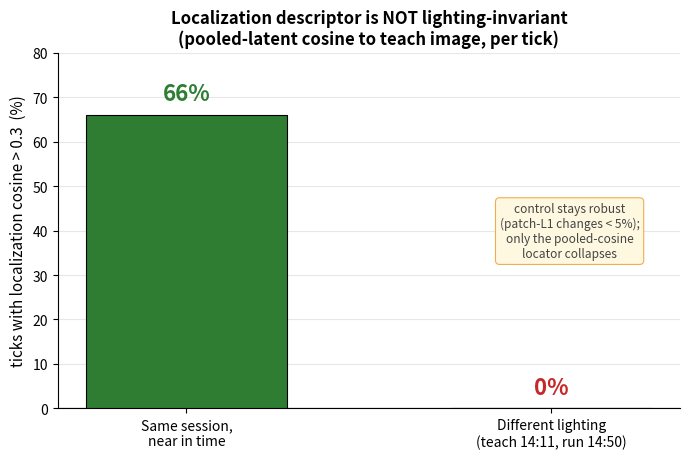

The matplotlib source for this figure:
#!/usr/bin/env python3
"""N2 — localization descriptor collapses under a lighting shift between teach and run.

The key Section 13.2 evidence, otherwise text-only. Bars = fraction of closed-loop ticks whose
pooled-latent cosine to the matching teach image exceeds 0.3 (the 'well localized' band), for two
real runs: teach & run in the same session a few minutes apart vs. teach & run under shifted sun.
Values are read from the real-run logs in logs/infer_20260613_*.log (Section 13.2).

    python scripts/plot_cross_lighting.py
"""
from pathlib import Path

import matplotlib

matplotlib.use("Agg")
import matplotlib.pyplot as plt

OUT = Path("docs/report/figures/fig_cross_lighting.png")

# fraction of ticks with cos > 0.3, from real closed-loop run logs (Section 13.2)
COND = ["Same session,\nnear in time", "Different lighting\n(teach 14:11, run 14:50)"]
PCT = [66, 0]
COLORS = ["#2e7d32", "#c62828"]


def main():
    fig, ax = plt.subplots(figsize=(7.0, 4.7))
    bars = ax.bar(COND, PCT, color=COLORS, width=0.55, edgecolor="black", linewidth=0.8, zorder=3)
    ax.axhline(0, color="black", linewidth=0.8)
    for b, p in zip(bars, PCT):
        ax.text(b.get_x() + b.get_width() / 2, p + 2.2, f"{p}%", ha="center", va="bottom",
                fontsize=16, fontweight="bold", color=b.get_facecolor())
    ax.set_ylabel("ticks with localization cosine > 0.3  (%)", fontsize=11)
    ax.set_ylim(0, 80)
    ax.set_title("Localization descriptor is NOT lighting-invariant\n"
                 "(pooled-latent cosine to teach image, per tick)",
                 fontsize=12, fontweight="bold")
    ax.grid(axis="y", alpha=0.3, zorder=0)
    ax.spines[["top", "right"]].set_visible(False)
    ax.annotate("control stays robust\n(patch-L1 changes < 5%);\nonly the pooled-cosine\nlocator collapses",
                xy=(1, 0), xytext=(1.05, 34), fontsize=8.6, color="#444444", ha="center",
                bbox=dict(boxstyle="round,pad=0.35", fc="#fff8e1", ec="#f0ad4e", lw=0.8))
    fig.tight_layout()
    OUT.parent.mkdir(parents=True, exist_ok=True)
    fig.savefig(OUT, dpi=150)
    print(f"wrote {OUT}")


if __name__ == "__main__":
    main()
